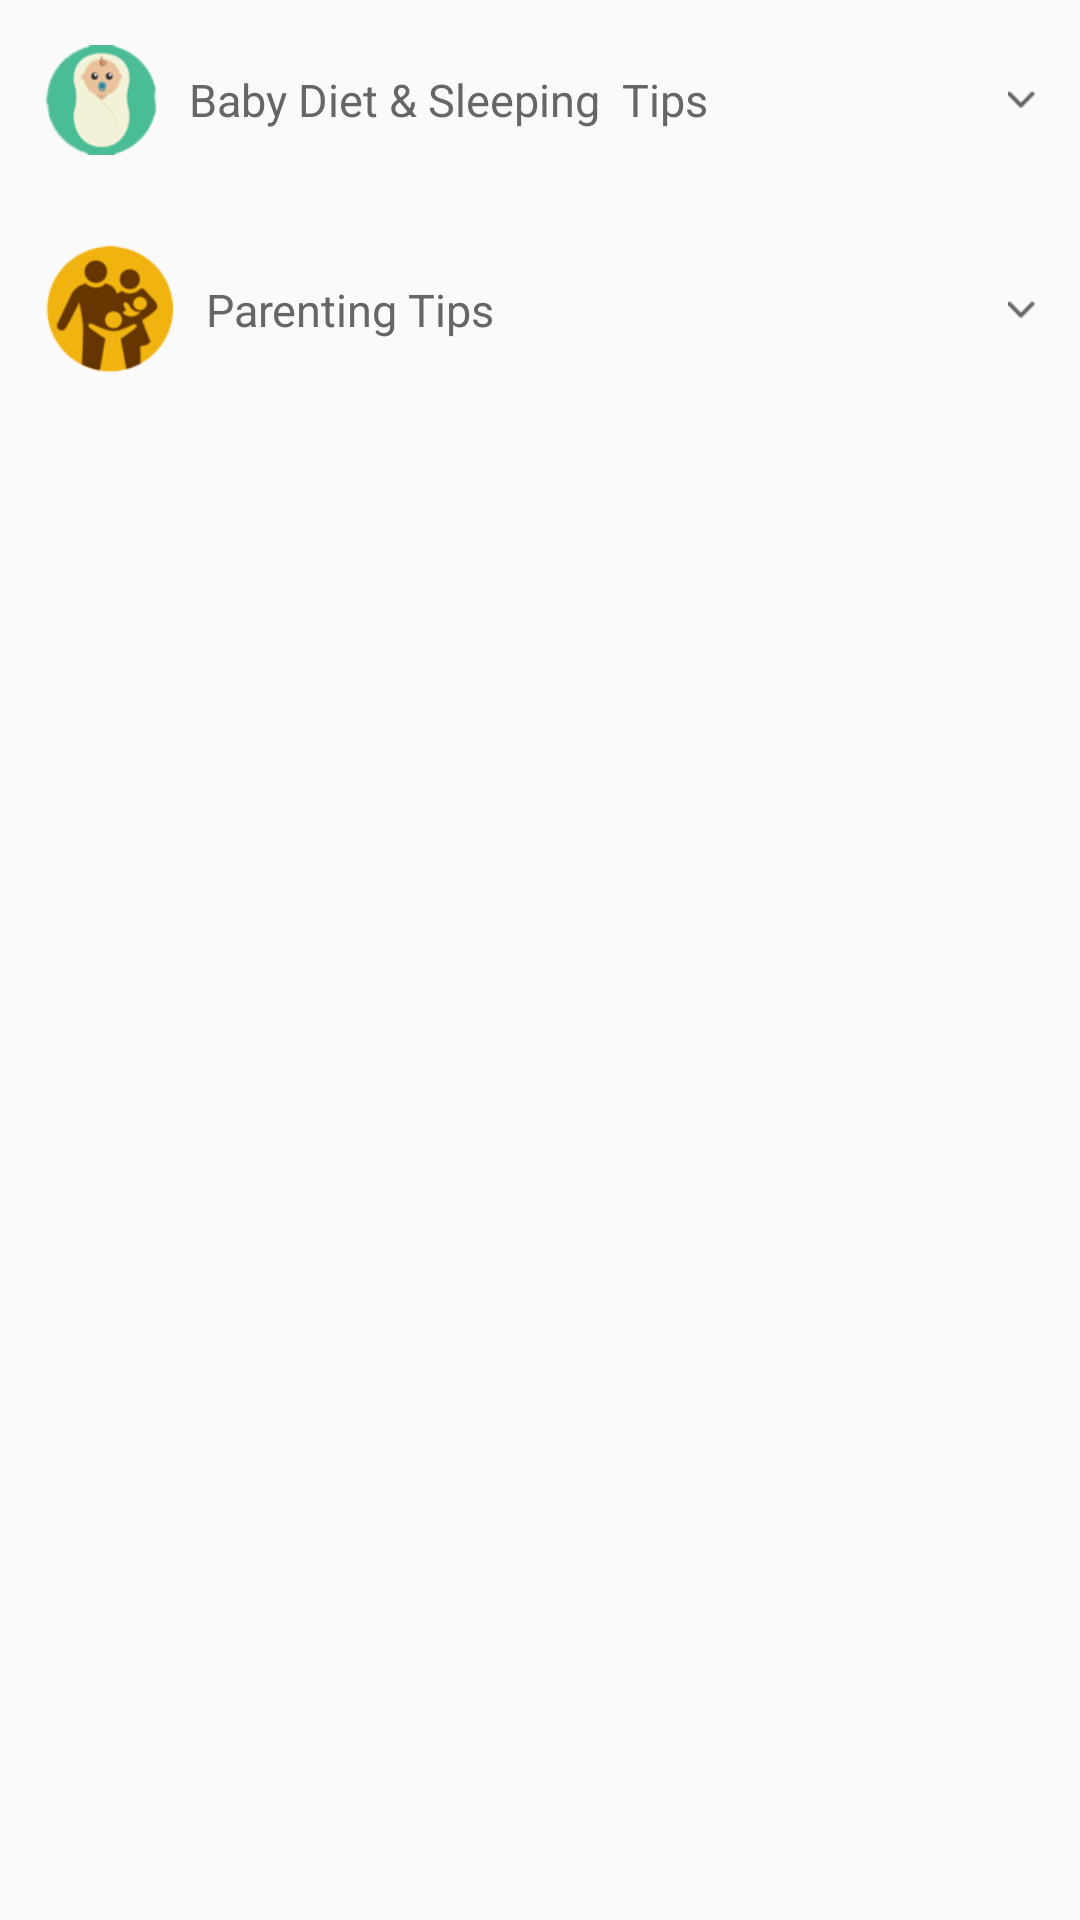

Here is an Android app screen rendered from its layout file. Give the layout XML and the strings, colors and styles it references.
<!-- AndroidManifest.xml: application theme AppTheme -->
<!-- res/layout/discover_baby.xml -->
<?xml version="1.0" encoding="utf-8"?>
<LinearLayout xmlns:android="http://schemas.android.com/apk/res/android"
    android:id="@+id/discover_baby_ll"
    android:layout_width="match_parent"
    android:layout_height="match_parent"
    android:visibility="visible"
    android:orientation="vertical">

    <CheckBox
        android:id="@+id/baby_check"
        android:layout_width="match_parent"
        android:layout_height="wrap_content"
        android:button="@null"
        android:drawableEnd="@drawable/down2"
        android:drawablePadding="10dp"
        android:drawableStart="@drawable/baby6"
        android:padding="15dp"
        android:text="Baby Diet &amp; Sleeping  Tips "
        android:textColor="@color/grey"
        android:textSize="15sp" />

    <myapplication.com.bluetoothscales.CustomViewPager
        android:id="@+id/baby_pager"
        android:layout_width="match_parent"
        android:layout_height="wrap_content"
        android:visibility="gone"
        android:layout_marginTop="10dp" />
    <CheckBox
        android:id="@+id/baby_check2"
        android:layout_width="match_parent"
        android:layout_height="wrap_content"
        android:button="@null"
        android:drawableEnd="@drawable/down2"
        android:drawablePadding="10dp"
        android:drawableStart="@drawable/baby7"
        android:padding="15dp"
        android:text="Parenting Tips"
        android:textColor="@color/grey"
        android:textSize="15sp" />

    <myapplication.com.bluetoothscales.CustomViewPager
        android:id="@+id/baby_pager2"
        android:layout_width="match_parent"
        android:layout_height="wrap_content"
        android:visibility="gone"
        android:layout_marginTop="10dp" />
</LinearLayout>
<!-- resources referenced by this layout -->
<resources>
  <color name="grey">#666666</color>
  <!-- drawable baby6: png bitmap (drawable-xhdpi, 8408 bytes) -->
  <!-- drawable baby7: png bitmap (drawable-xhdpi, 9685 bytes) -->
  <!-- drawable down2: png bitmap (drawable-xhdpi, 289 bytes) -->
  <style name="AppTheme" parent="Theme.AppCompat.Light.DarkActionBar">
          
          <item name="colorPrimary">@color/colorPrimary</item>
          <item name="colorPrimaryDark">@color/colorPrimaryDark</item>
          <item name="colorAccent">@color/colorAccent</item>
      </style>
  <color name="colorPrimary">#3F51B5</color>
  <color name="colorPrimaryDark">#303F9F</color>
  <color name="colorAccent">#001DF5</color>
</resources>
